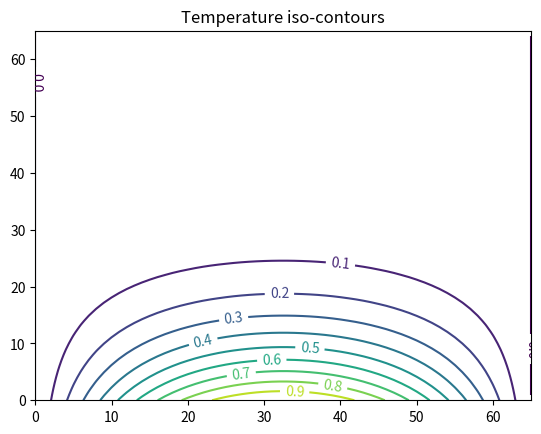

Generate this figure with matplotlib:
##############################################################################
# A simple simulator for the heat equation in 2D
#
# Author: Jean M. Favre, Swiss National Supercomputing Center
#
# First version runs until completion and makes a matplotlib figure of the
# final scalar field
#
# run: python3 jacobi_insitu_serial.py
#
# Tested with Python 3.9.7, Wed Apr 27 12:02:12 PM CEST 2022
##############################################################################

import sys, math
import numpy as np
import matplotlib

import matplotlib.pyplot as plt

class Simulation:
    """
    A simple 4-point stencil simulation for the heat equation
    
    Attributes
    ----------
    resolution : int
        the number of grid points on the I and J axis (default 64)
    iterations : int
        the maximum number of iterations (default 100)
    """
    def __init__(self, resolution=64, iterations=100):
        self.iteration = 0 # current iteration
        self.Max_iterations = iterations
        self.xres = resolution
        self.yres = self.xres
        self.dx = 1.0 / (self.xres + 1)

    def Initialize(self):
        """ 2 additional boundary points are added. Iterations will only touch
        the internal grid points.
        """
        self.rmesh_dims = [self.yres + 2, self.xres + 2]
        print("grid dimensions = ", self.rmesh_dims)
        self.v = np.zeros(self.rmesh_dims)
        self.vnew = np.zeros([self.yres, self.xres])
        self.set_initial_bc()

    def set_initial_bc(self):
        """ initial values set to 0 except on bottom and top wall """
        #first (bottom) row
        self.v[0,:] = [math.sin(math.pi * j * self.dx)
                       for j in range(self.rmesh_dims[1])]
        #last (top) row
        self.v[-1,:] = self.v[0,:]* math.exp(-math.pi)

    def Finalize(self):
        """plot the scalar field iso-contour lines"""
        fig, ax = plt.subplots()
        CS = ax.contour(self.v, levels=10)
        ax.clabel(CS, inline=True, fontsize=10)
        ax.set_title('Temperature iso-contours')
        plt.savefig('Temperature-iso-contours.00.png')
        #plt.show()
        
    def SimulateOneTimestep(self):
        self.iteration += 1
        # print("Simulating time step: iteration=%d" % self.iteration)

        self.vnew = 0.25 * ( self.v[2:, 1:-1]  + # north neighbor
                             self.v[0:-2, 1:-1] + # south neighbor
                             self.v[1:-1, 2:] + # east neighbor
                             self.v[1:-1, :-2]) # west neighbor
# copy vnew to the interior region of v, leaving the boundary walls untouched.
        self.v[1:-1,1:-1] = self.vnew.copy()

    def MainLoop(self):
      while self.iteration < self.Max_iterations:
        self.SimulateOneTimestep()

def main():
    sim = Simulation(resolution=64, iterations=500)
    sim.Initialize()
    sim.MainLoop()
    sim.Finalize()

main()
